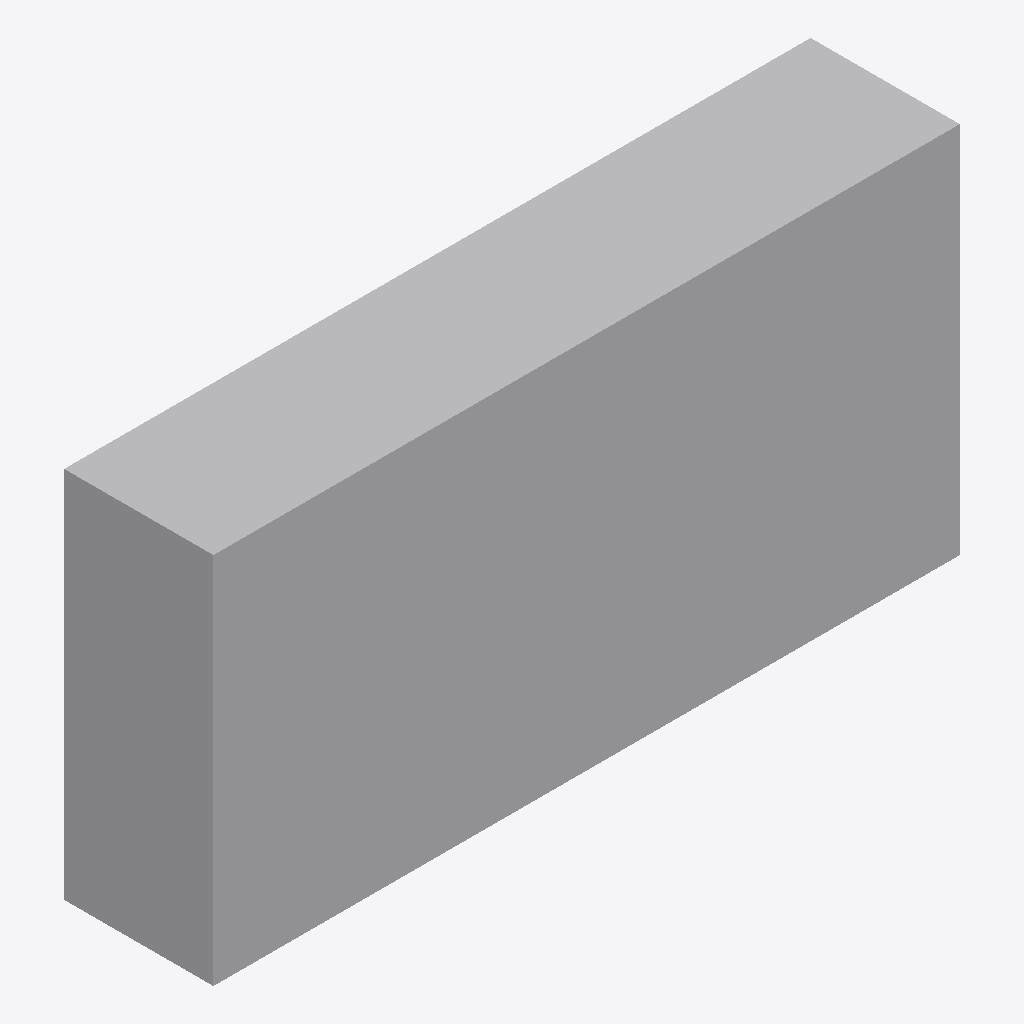
Isometric view of an IFC building model (IFC-SPF (STEP), schema IFC4X3, length unit millimetre), seen from the south-west, elements coloured by IFC class: 1 other element (light grey).
Extent 1.0 m × 0.2 m × 0.5 m (x, y, z). Elements (1): 1 IfcBuildingElementProxy.

HEADER;
FILE_DESCRIPTION(('ViewDefinition [ReferenceView_V1.2]','SketchyUp R097.b fixture: IFC4.3 infrastructure spatial elements'),'2;1');
FILE_NAME('fixture.ifc','2026-10-22T00:00:00',('SketchyUp'),('SketchyUp'),'SketchyUp R097.b','hand-written','');
FILE_SCHEMA(('IFC4X3'));
ENDSEC;
DATA;
#9=IFCPROJECT('0000000000000000000001',$,'Project',$,$,'Long project name','Phase 1',(#7),#4);
#13=IFCSITE('0000000000000000000002',$,'Site',$,$,#12,$,$,.ELEMENT.,(24,28,0),(54,25,0),10.0,$,$);
#43=IFCBUILDINGELEMENTPROXY('0000000000000000000008',$,'kerb',$,$,#33,#42,$,$);
ENDSEC;
